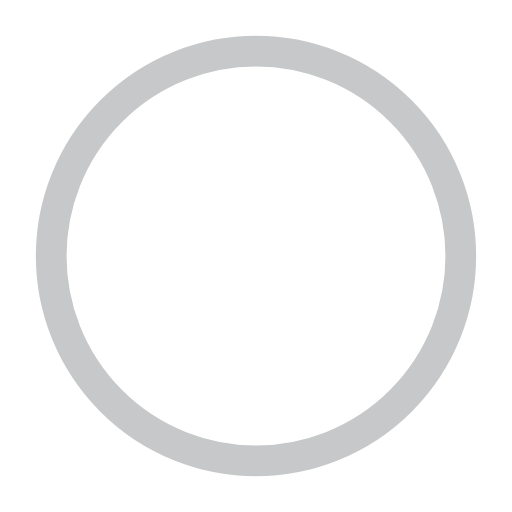
t = 0.00 s
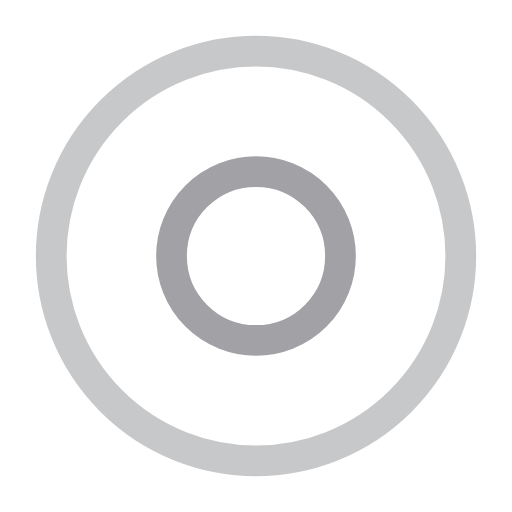
t = 0.50 s
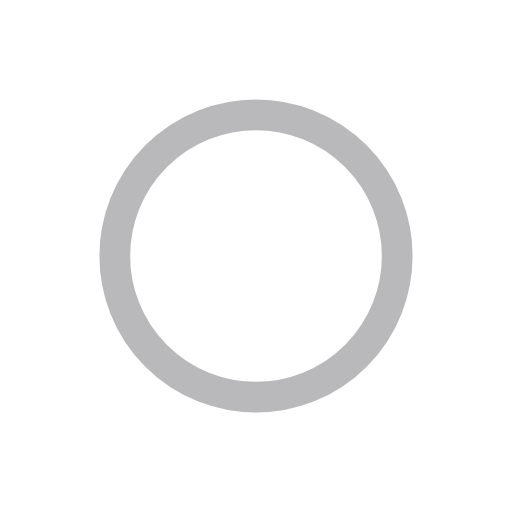
t = 1.00 s
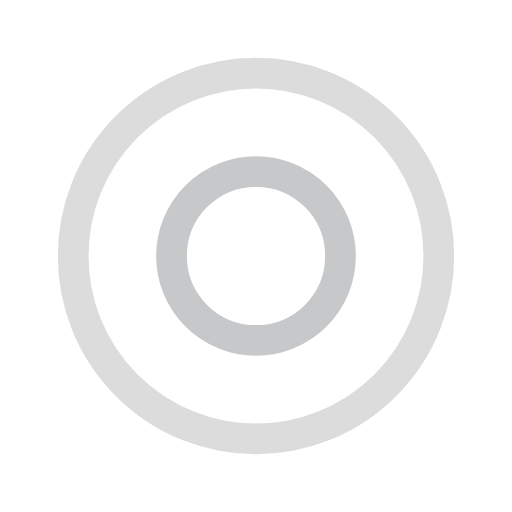
t = 1.50 s
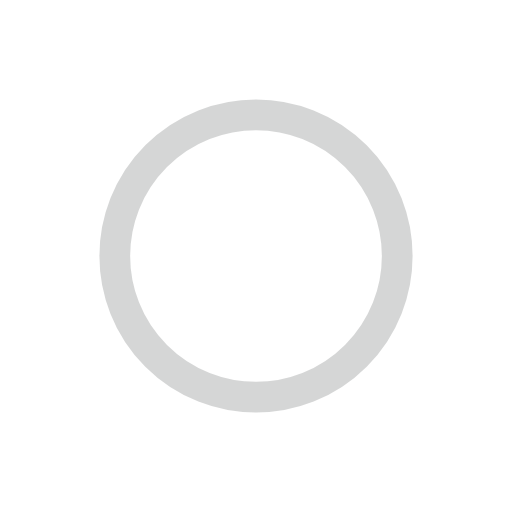
t = 2.00 s
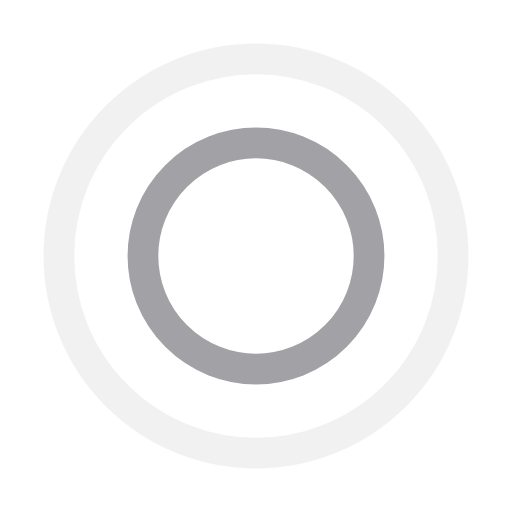
t = 2.67 s

The animated SVG that drew these frames (rendered in a browser with its animation timeline set to each time). Animation: 4 SMIL elements (animate=4); one cycle of 3.00 s, repeats indefinitely.

<?xml version="1.0" encoding="utf-8"?><svg width='198px' height='198px' xmlns="http://www.w3.org/2000/svg" viewBox="0 0 100 100" preserveAspectRatio="xMidYMid" class="uil-ripple"><rect x="0" y="0" width="100" height="100" fill="none" class="bk"></rect><g> <animate attributeName="opacity" dur="2s" repeatCount="indefinite" begin="0s" keyTimes="0;0.33;1" values="1;1;0"></animate><circle cx="50" cy="50" r="40" stroke="#a1a1a6" fill="none" stroke-width="6" stroke-linecap="round"><animate attributeName="r" dur="2s" repeatCount="indefinite" begin="0s" keyTimes="0;0.33;1" values="0;22;44"></animate></circle></g><g><animate attributeName="opacity" dur="2s" repeatCount="indefinite" begin="1s" keyTimes="0;0.33;1" values="1;1;0"></animate><circle cx="50" cy="50" r="40" stroke="#c7c8c9" fill="none" stroke-width="6" stroke-linecap="round"><animate attributeName="r" dur="2s" repeatCount="indefinite" begin="1s" keyTimes="0;0.33;1" values="0;22;44"></animate></circle></g></svg>
